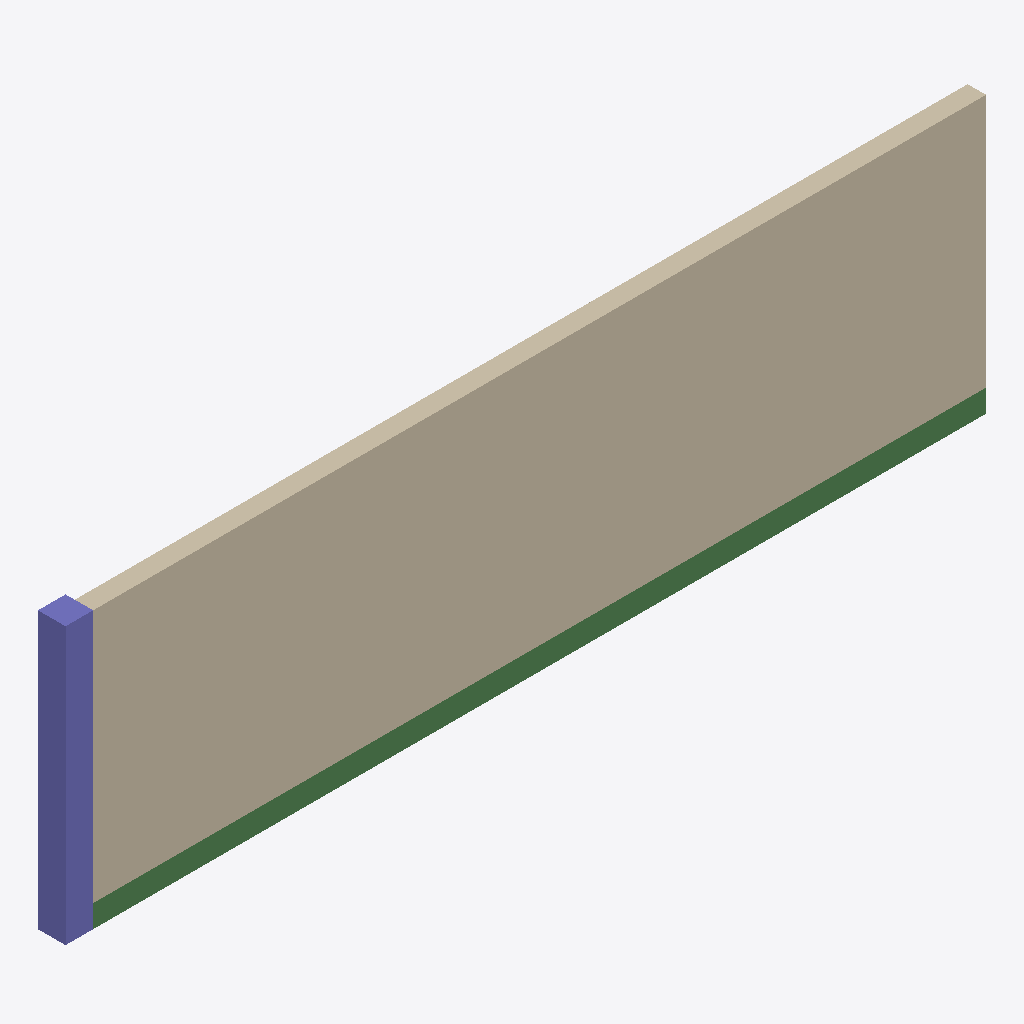
Isometric view of an IFC building model (IFC-SPF (STEP), schema IFC4, length unit millimetre), seen from the south-west, elements coloured by IFC class: 1 wall (beige), 1 beam (green), 1 column (violet).
Extent 10.0 m × 0.3 m × 3.0 m (x, y, z). Storeys (1): Ground Floor at 0.00 m. Elements (3): 1 IfcBeam, 1 IfcColumn, 1 IfcWall.

HEADER;
FILE_DESCRIPTION(('ViewDefinition[DesignTransferView]'),'2;1');
FILE_NAME('/dev/null','2026-04-18T16:06:55+03:00',(''),(''),'IfcOpenShell 0.8.4.post1','IfcOpenShell 0.8.4.post1','Nobody');
FILE_SCHEMA(('IFC4'));
ENDSEC;
DATA;
#1=IFCPROJECT('0gY$Is7XrC6Oo9CSoPm6wV',$,'Building With Rebar',$,$,$,$,(#10),#5);
#12=IFCSITE('3lYBcijxf0P9kps$v$WABQ',$,'Site',$,$,$,$,$,$,$,$,$,$,$);
#14=IFCBUILDING('1$Jtb7xNT2TRqAj2SKLrBP',$,'Building With Rebar',$,$,$,$,$,$,$,$,$);
#16=IFCBUILDINGSTOREY('17C0H1l4jBDBgS5E5pGYGF',$,'Ground Floor',$,$,$,$,$,$,0.0);
#18=IFCWALL('1UumB1R$f2qO3N8j6mMc2_',$,'RC-Wall',$,$,$,#30,$,$);
#80=IFCBEAM('03TJT2kDf1gP5qW$5kmTI3',$,'RC-Beam',$,$,$,#91,$,$);
#50=IFCCOLUMN('3adDr2DurD1vSoNS2DlECJ',$,'RC-Column',$,$,$,#61,$,$);
ENDSEC;
